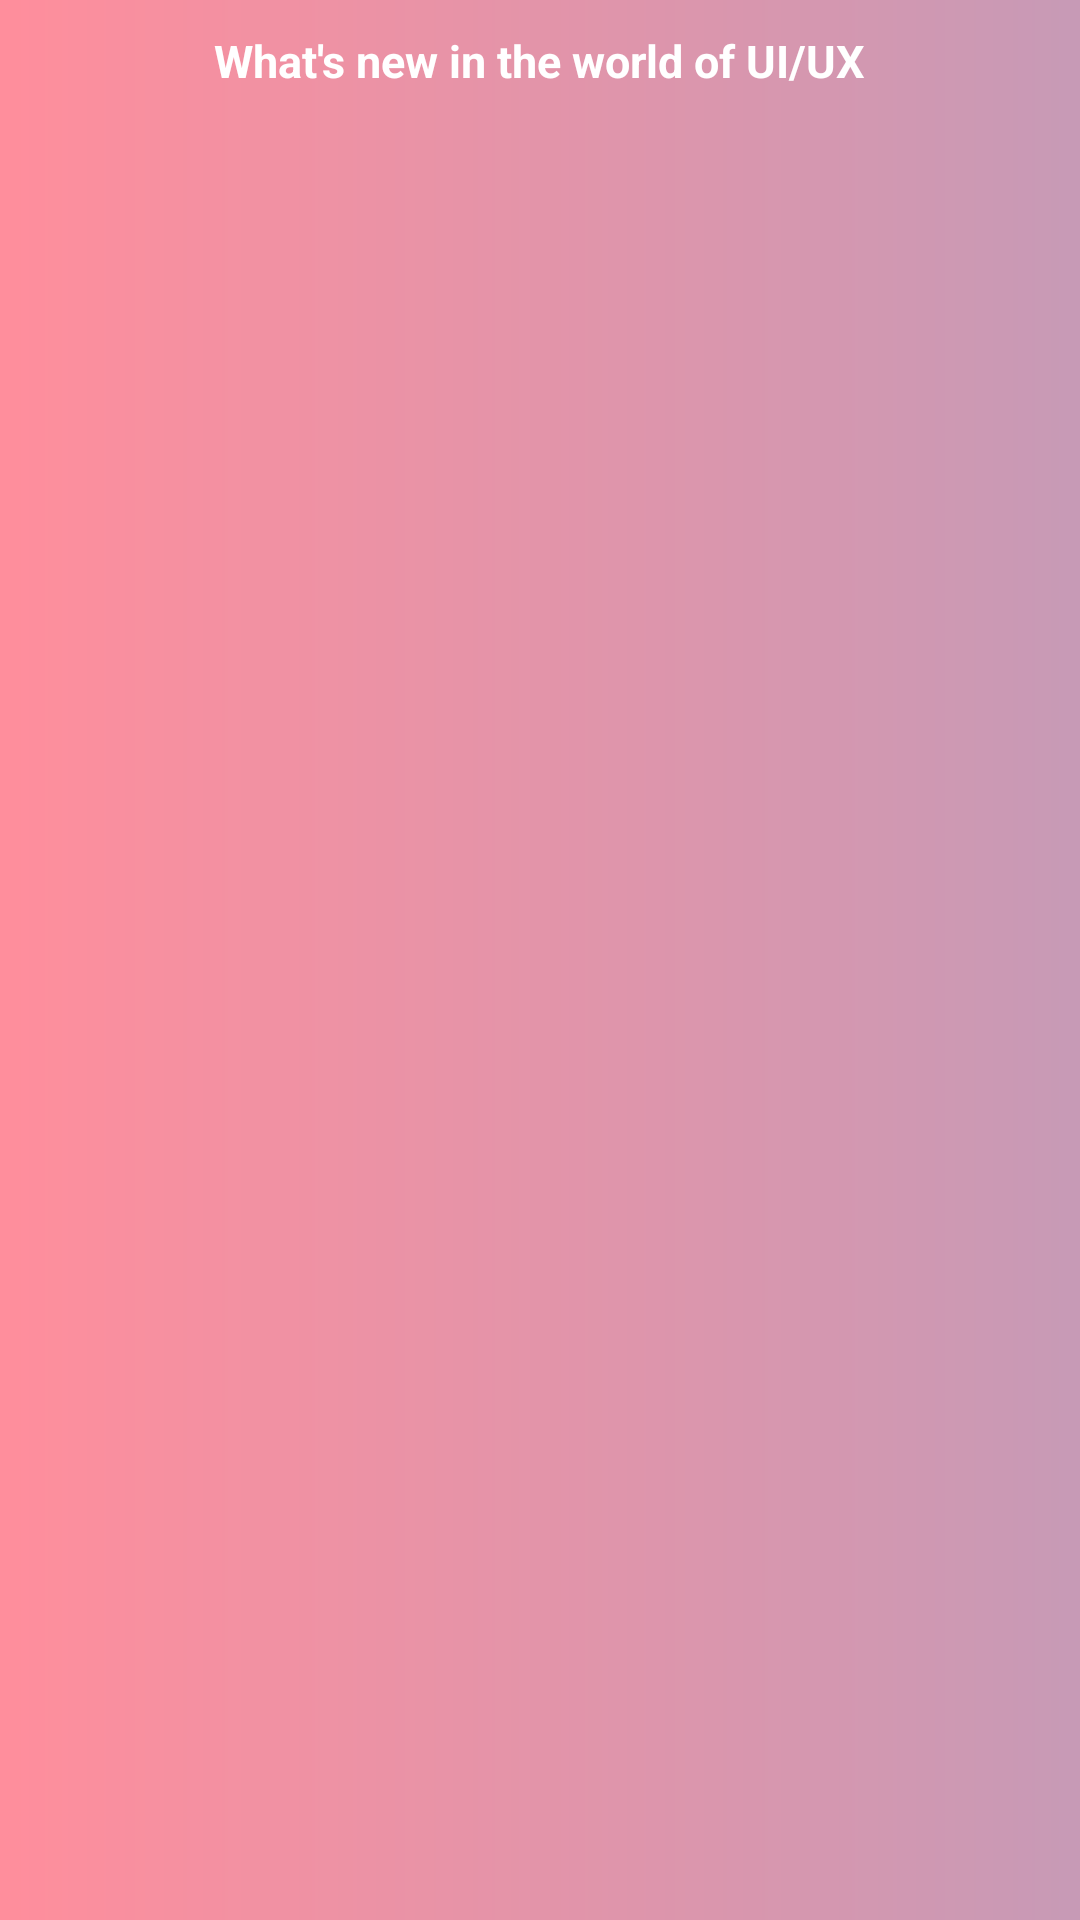

Layout XML and referenced resources for this Android screen:
<!-- AndroidManifest.xml: application theme Theme.Update -->
<!-- res/layout/activity_offline_ui.xml -->
<?xml version="1.0" encoding="utf-8"?>
<RelativeLayout xmlns:android="http://schemas.android.com/apk/res/android"
    xmlns:app="http://schemas.android.com/apk/res-auto"
    xmlns:tools="http://schemas.android.com/tools"
    android:id="@+id/main"
    android:layout_width="match_parent"
    android:layout_height="match_parent"
    android:background="@drawable/screen_gradient_ui"
    tools:context=".offlineMode.OfflineUiActivity">

    <TextView
        android:id="@+id/header"
        android:layout_width="wrap_content"
        android:layout_height="wrap_content"
        android:layout_centerHorizontal="true"
        android:text="What's new in the world of UI/UX"
        android:layout_margin="10dp"
        android:textSize="15dp"
        android:textStyle="bold"
        android:textColor="@color/white"
        />

    <androidx.recyclerview.widget.RecyclerView
        android:layout_width="match_parent"
        android:layout_height="wrap_content"
        android:id="@+id/recycler"
        android:layout_margin="10dp"
        android:layout_below="@id/header"/>

    <include
        android:id="@+id/child"
        layout="@layout/offline_loading"
        android:layout_width="wrap_content"
        android:layout_height="wrap_content"
        android:layout_centerInParent="true"
        android:visibility="gone"/>

    <TextView
        android:layout_width="wrap_content"
        android:layout_height="wrap_content"
        android:id="@+id/txtNoArticle"
        android:layout_centerInParent="true"
        android:text="@string/offline_no_article"
        android:textColor="@color/white"
        android:textStyle="bold|italic"
        android:textSize="20sp"
        android:visibility="gone"/>

</RelativeLayout>
<!-- res/layout/offline_loading.xml (included above) -->
<?xml version="1.0" encoding="utf-8"?>
<RelativeLayout xmlns:android="http://schemas.android.com/apk/res/android"
    android:layout_width="wrap_content"
    android:layout_height="wrap_content"
    xmlns:app="http://schemas.android.com/apk/res-auto"
    android:layout_margin="20dp"
    android:id="@+id/parent">


    <com.airbnb.lottie.LottieAnimationView
        android:layout_width="200dp"
        android:layout_height="200dp"
        android:id="@+id/loadingIcon"
        app:lottie_rawRes="@raw/loading_anim"
        app:lottie_autoPlay="true"
        app:lottie_loop="true"
        android:visibility="visible"
        android:layout_margin="10dp"/>

    <TextView
        android:layout_width="wrap_content"
        android:layout_height="wrap_content"
        android:layout_below="@id/loadingIcon"
        android:layout_marginTop="20dp"
        android:id="@+id/txtLoading"
        android:text="Fetching data from database!!!"
        android:textStyle="bold"
        android:textColor="@color/white"
        android:background="@color/black"
        android:layout_margin="10dp"
        android:layout_centerHorizontal="true"/>


</RelativeLayout>
<!-- resources referenced by this layout -->
<resources>
  <color name="black">#FF000000</color>
  <color name="white">#FFFFFFFF</color>
  <!-- drawable screen_gradient_ui (drawable) -->
  <?xml version="1.0" encoding="utf-8"?>
  <shape xmlns:android="http://schemas.android.com/apk/res/android" android:shape="rectangle">
      <gradient android:angle="0" android:startColor="@color/category_ui_start" android:endColor="@color/category_ui_end" />
  </shape>
  <string name="offline_no_article">You have no saved articles in this category</string>
  <style name="Theme.Update" parent="Base.Theme.Update" />
  <color name="category_ui_start">#FF8E9C</color>
  <color name="category_ui_end">#C79AB6</color>
  <style name="Base.Theme.Update" parent="Theme.Material3.DayNight.NoActionBar">
          
          
      </style>
</resources>
